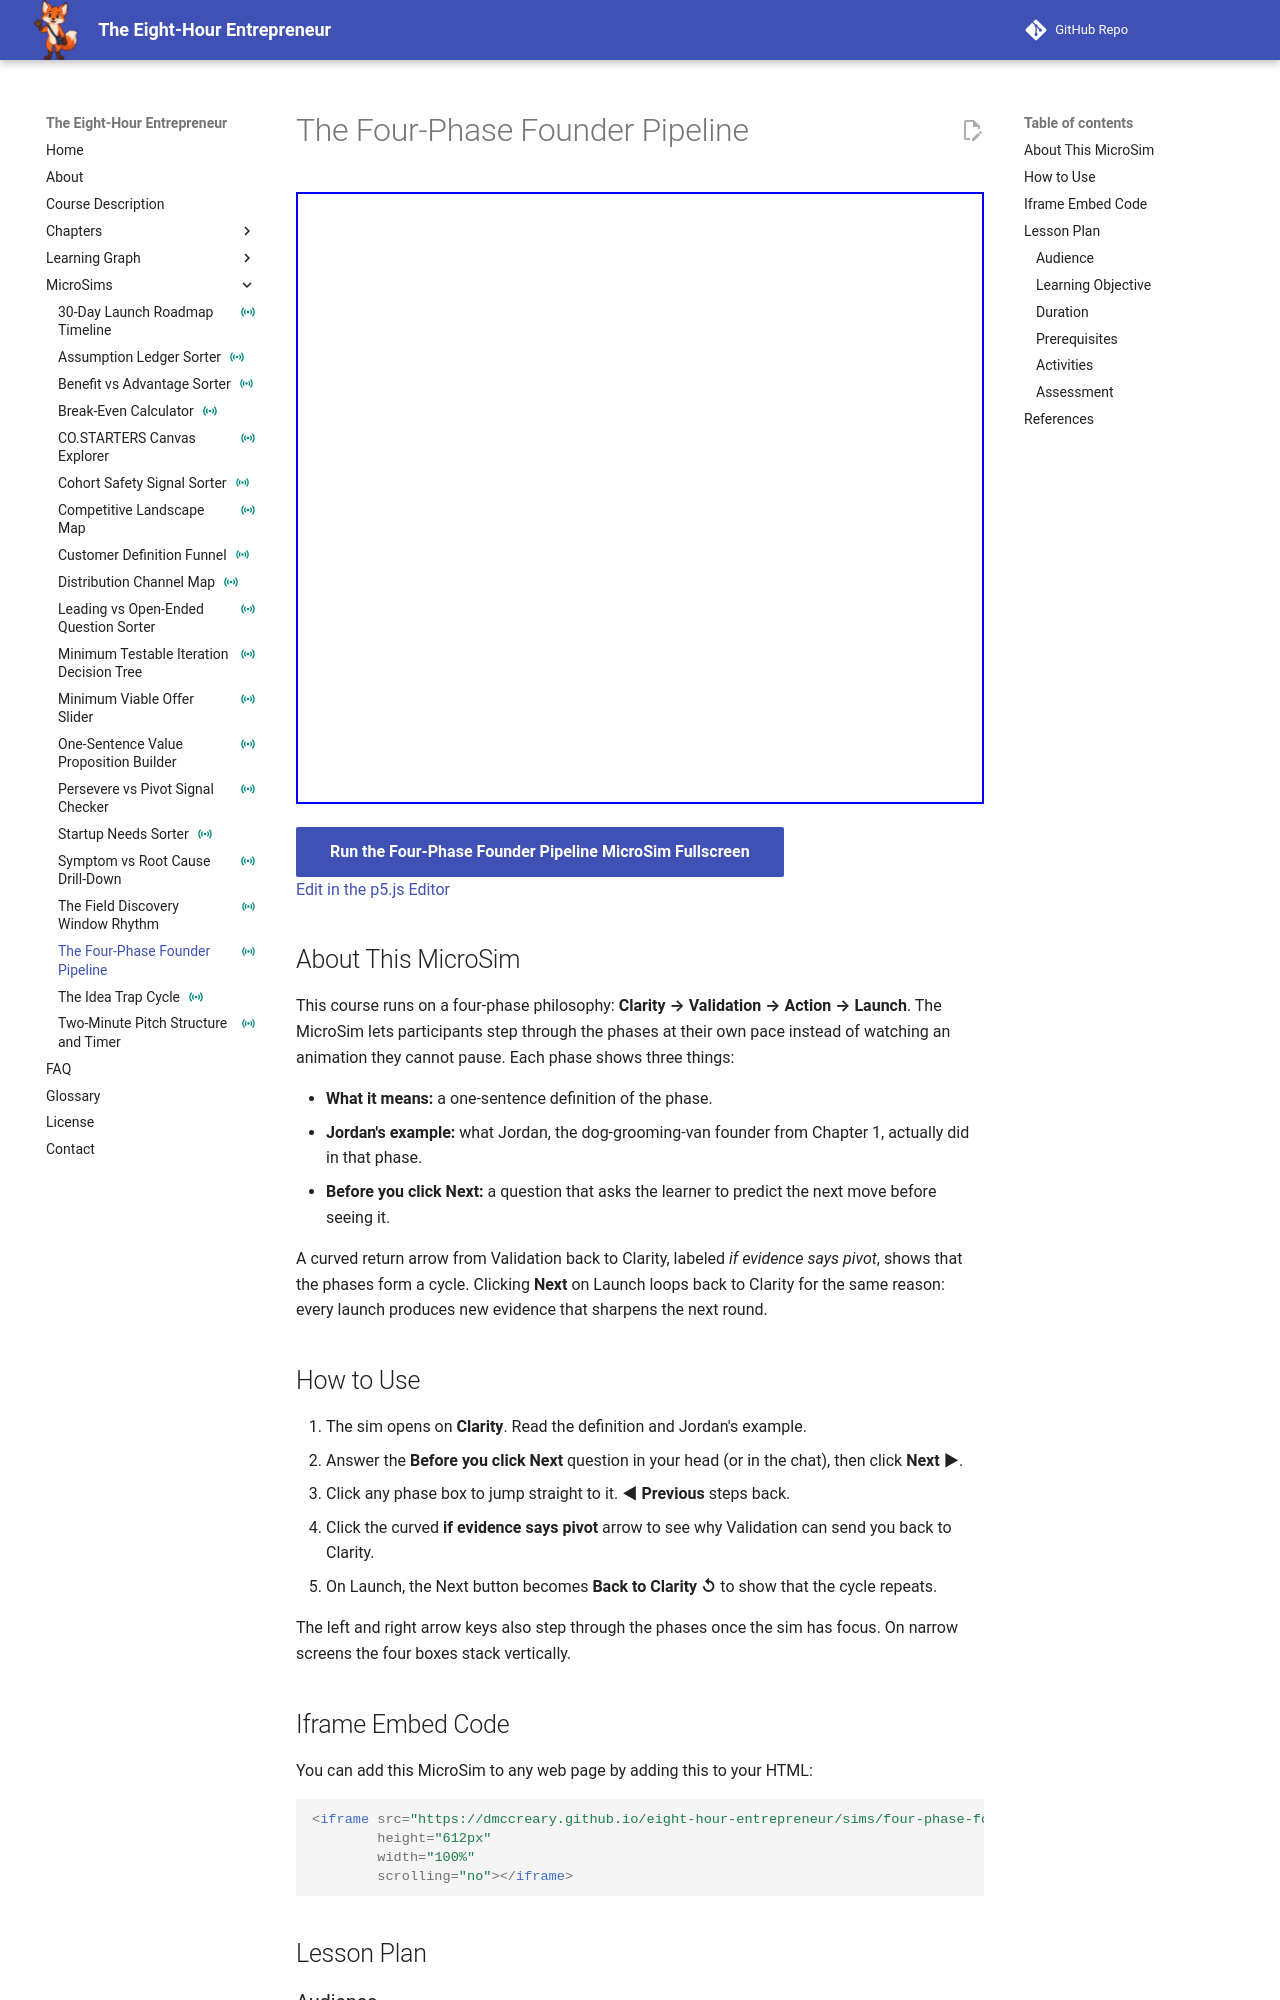

repository: dmccreary/eight-hour-entrepreneur · page: sims/four-phase-founder-pipeline/index.html · generator: mkdocs

---
title: "The Four-Phase Founder Pipeline"
description: "A step-through infographic of the Clarity, Validation, Action, and Launch phases, pairing each definition with Jordan's concrete example and a predict-before-you-advance prompt."
image: /sims/four-phase-founder-pipeline/four-phase-founder-pipeline.png
og:image: /sims/four-phase-founder-pipeline/four-phase-founder-pipeline.png
twitter:image: /sims/four-phase-founder-pipeline/four-phase-founder-pipeline.png
social:
   cards: false
status: instrumented
quality_score: 100
---

# The Four-Phase Founder Pipeline

<iframe src="main.html" height="612px" width="100%" scrolling="no"></iframe>

[Run the Four-Phase Founder Pipeline MicroSim Fullscreen](./main.html){ .md-button .md-button--primary }
<br/>
[Edit in the p5.js Editor](https://editor.p5js.org/)

## About This MicroSim

This course runs on a four-phase philosophy: **Clarity → Validation → Action → Launch**.
The MicroSim lets participants step through the phases at their own pace instead of
watching an animation they cannot pause. Each phase shows three things:

- **What it means:** a one-sentence definition of the phase.
- **Jordan's example:** what Jordan, the dog-grooming-van founder from Chapter 1,
  actually did in that phase.
- **Before you click Next:** a question that asks the learner to predict the next move
  before seeing it.

A curved return arrow from Validation back to Clarity, labeled *if evidence says pivot*,
shows that the phases form a cycle. Clicking **Next** on Launch loops back to Clarity for
the same reason: every launch produces new evidence that sharpens the next round.

## How to Use

1. The sim opens on **Clarity**. Read the definition and Jordan's example.
2. Answer the **Before you click Next** question in your head (or in the chat), then
   click **Next ▶**.
3. Click any phase box to jump straight to it. **◀ Previous** steps back.
4. Click the curved **if evidence says pivot** arrow to see why Validation can send you
   back to Clarity.
5. On Launch, the Next button becomes **Back to Clarity ↺** to show that the cycle repeats.

The left and right arrow keys also step through the phases once the sim has focus.
On narrow screens the four boxes stack vertically.

## Iframe Embed Code

You can add this MicroSim to any web page by adding this to your HTML:

```html
<iframe src="https://dmccreary.github.io/eight-hour-entrepreneur/sims/four-phase-founder-pipeline/main.html"
        height="612px"
        width="100%"
        scrolling="no"></iframe>
```

## Lesson Plan

### Audience
Adult early-stage entrepreneurs and aspiring founders in a live virtual cohort.
